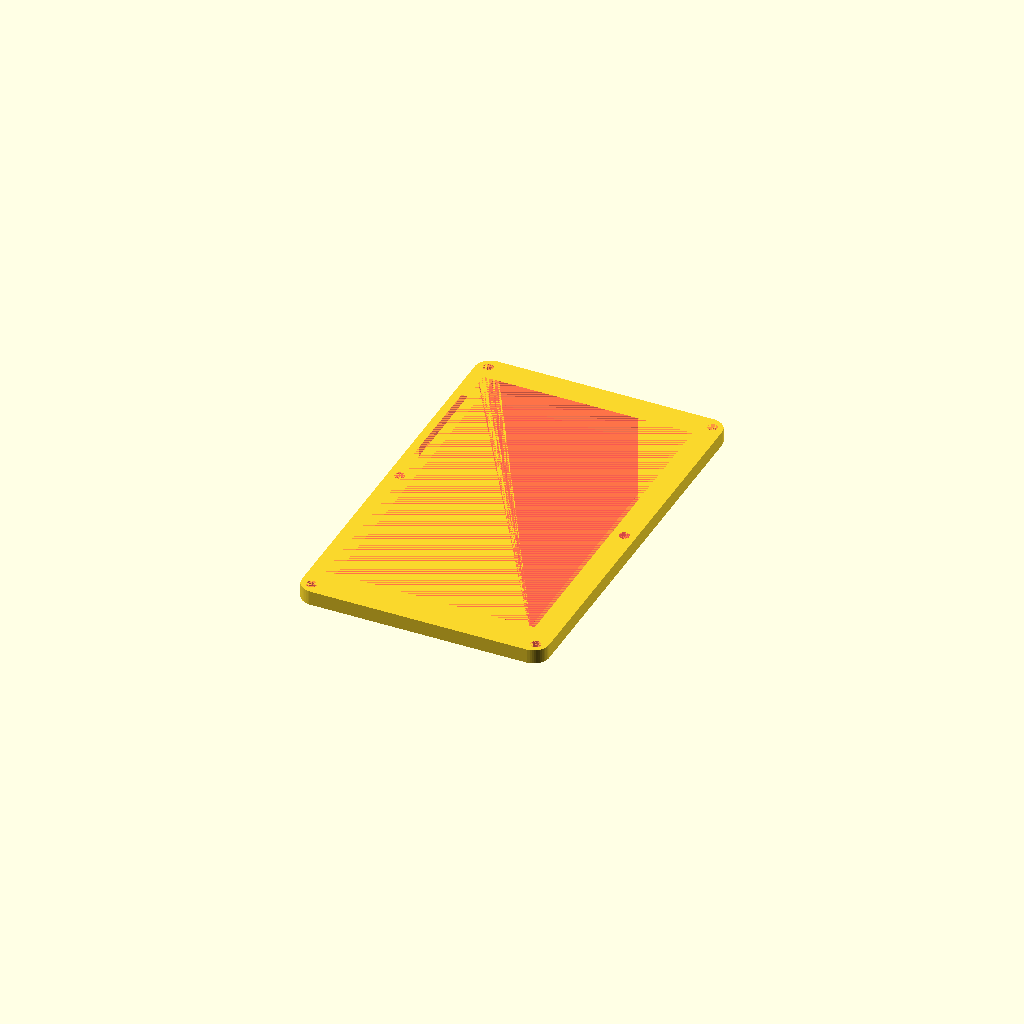
Cell 1: rendered with the file's own defaults.
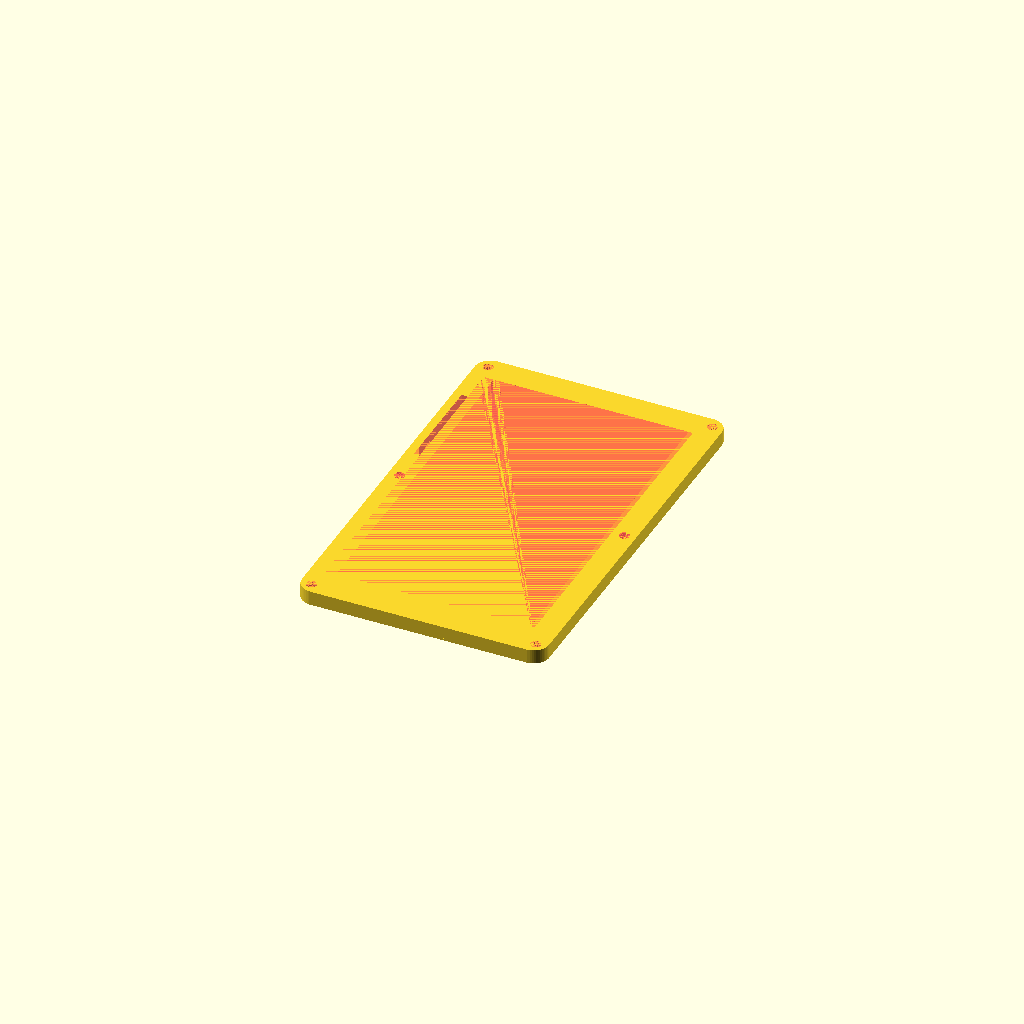
Cell 2 — FRONT_THICKNESS set to 2, the other parameters unchanged.
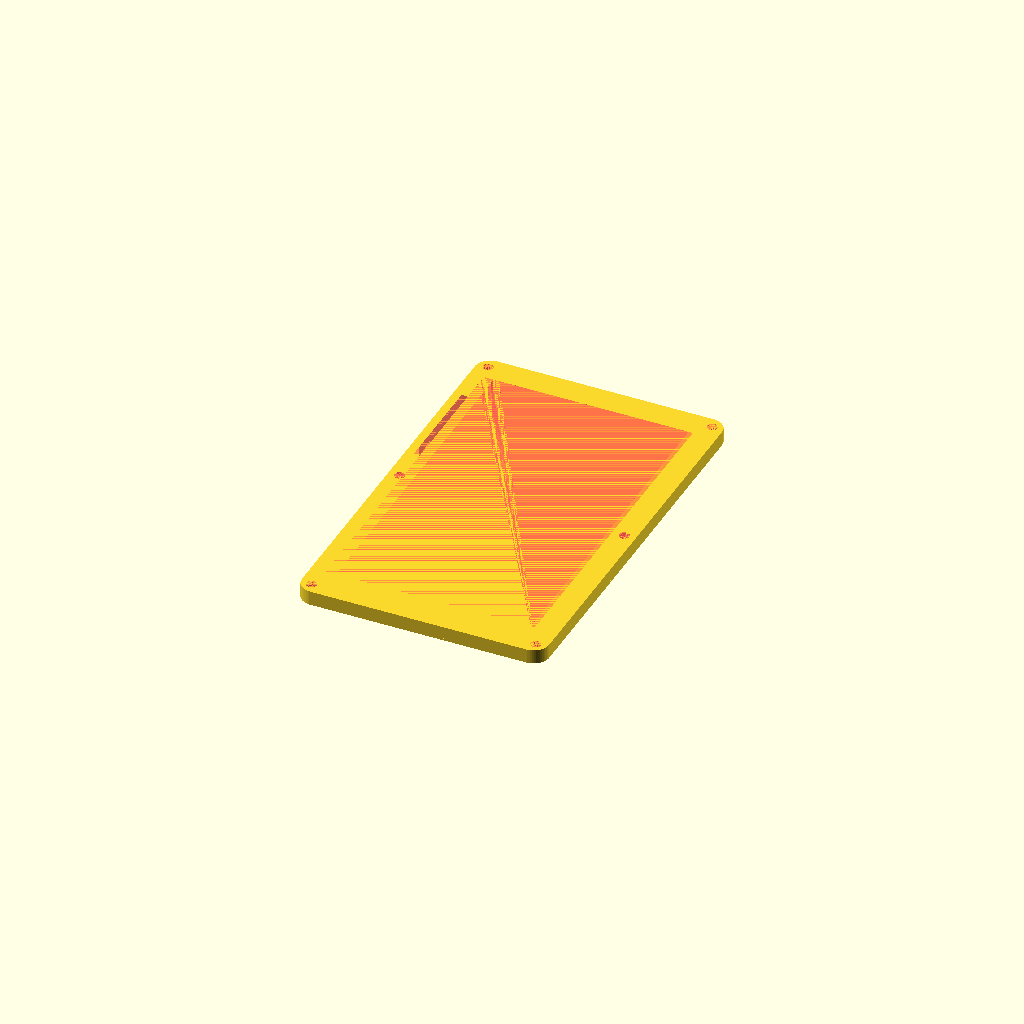
Cell 3 — WALL_THICKNESS set to 4, the other parameters unchanged.
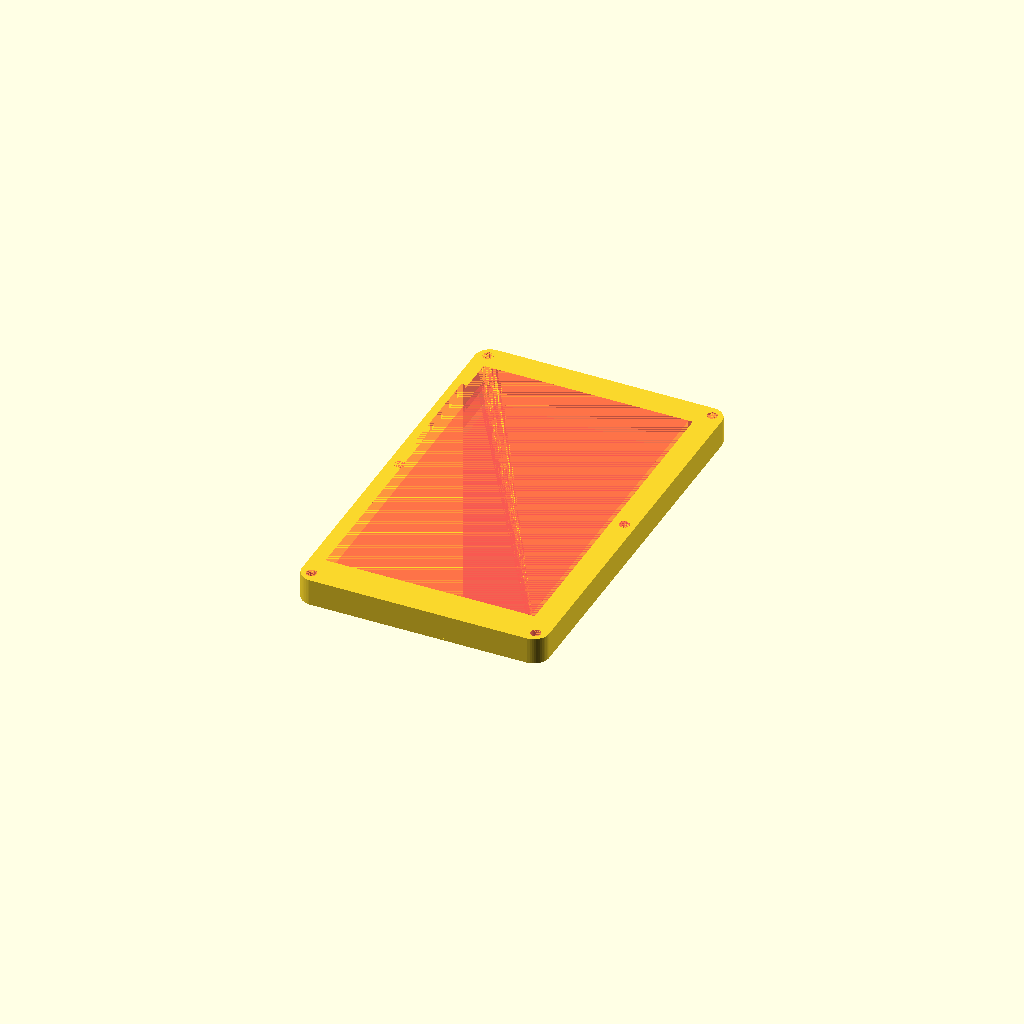
Cell 4: the same model with MIDDLE_HEIGHT = 12.
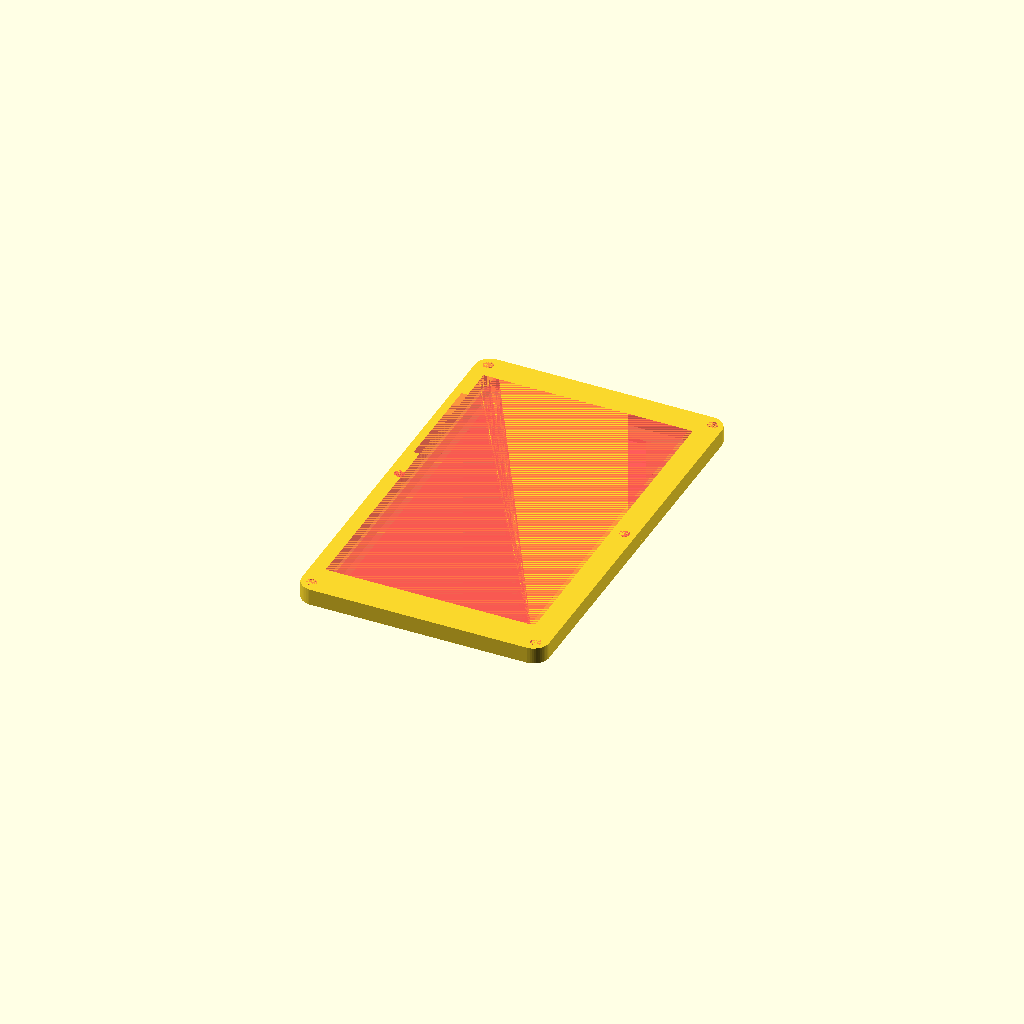
Cell 5: the same model with FRONT_HEIGHT = 2.
All cells are drawn from one camera (rotation 55°, 0°, 25°, orthographic, colour scheme Cornfield), so only the parameter changes between them.
The OpenSCAD source (3d-printer-parts/7-inch-touchscreen-enclosure.scad):
FRONT_THICKNESS = 1;
WALL_THICKNESS = 2;
MIDDLE_HEIGHT = 6;
FRONT_HEIGHT = 1;
BACK_HEIGHT = 2;

WIDTH = 120;
LENGTH = 195;
CORNER_DIA = 15;

TOUCHSCREEN_WIDTH = 99.6;
TOUCHSCREEN_LENGTH = 164.6;
TOUCHSCREEN_OFFSET_X = 7 - (WIDTH - TOUCHSCREEN_WIDTH)/2;
TOUCHSCREEN_OFFSET_Y = 17 - (LENGTH - TOUCHSCREEN_LENGTH)/2;
TOUCHSCREEN_RIBBON_WIDTH = 3;
TOUCHSCREEN_RIBBON_LENGTH = 50;
TOUCHSCREEN_RIBBON_OFFSET_X = 4 - (WIDTH - TOUCHSCREEN_RIBBON_WIDTH)/2;
TOUCHSCREEN_RIBBON_OFFSET_Y = 115 - (LENGTH - TOUCHSCREEN_RIBBON_LENGTH)/2;

DISPLAY_WIDTH = 96.6;
DISPLAY_LENGTH = 164.6;
DISPLAY_OFFSET_X = 12 - (WIDTH - DISPLAY_WIDTH)/2;
DISPLAY_OFFSET_Y = 17 - (LENGTH - DISPLAY_LENGTH)/2;
DISPLAY_RIBBON_WIDTH = 5;
DISPLAY_RIBBON_LENGTH = 40;
DISPLAY_RIBBON_OFFSET_X = 90 - (WIDTH - DISPLAY_RIBBON_WIDTH)/2;
DISPLAY_RIBBON_OFFSET_Y = 78 - (LENGTH - DISPLAY_RIBBON_LENGTH)/2;

PORT_WIDTH = 89.6;
PORT_LENGTH = 152.6;
PORT_OFFSET_X = 21 - (LENGTH - PORT_LENGTH)/2;
PORT_OFFSET_Y = 15 - (WIDTH - PORT_WIDTH)/2;

MOUNT_HOLE_DIA = 4;
MOUNT_HOLE_INSERT_DIA = 5;
MOUNT_HOLE_SPACING_X = 109;
MOUNT_HOLE_SPACING_Y = 184;

CONTROLLER_HOLE_DIA = 4;
CONTROLLER_HOLE_SPACING_X = 78;
CONTROLLER_HOLE_SPACING_Y = 115;


FRONT_HOLES = false;

$fn = 50;

module holes(w, l, h, dia) {
  for(i = [-1, 1]) {
    for(j = [-1, 1]) {
      translate([i * w/2, j * l/2, 0])
      cylinder(d = dia, h = h);
    }
  }
}

module rounded_rect(w, l, h, dia) {
    hull()
    holes(w - dia, l - dia, h, dia);
}

module port(w, l, h) {
  translate([-w/2, -l/2, 0])
  cube(size = [w, l, h]);
}

module front() {
  difference() {
    rounded_rect(WIDTH, LENGTH, FRONT_HEIGHT, CORNER_DIA);

    #translate([PORT_OFFSET_X, PORT_OFFSET_Y, 0])
    port(PORT_WIDTH, PORT_LENGTH, FRONT_HEIGHT);

    if(FRONT_HOLES) {
      #holes(MOUNT_HOLE_SPACING_X, MOUNT_HOLE_SPACING_Y, FRONT_HEIGHT, MOUNT_HOLE_DIA);
      #holes(MOUNT_HOLE_SPACING_X, 0, FRONT_HEIGHT, MOUNT_HOLE_DIA);
    }
  }
}

module middle() {
  difference() {
    rounded_rect(WIDTH, LENGTH, MIDDLE_HEIGHT, CORNER_DIA);

    #translate([DISPLAY_OFFSET_X, DISPLAY_OFFSET_Y, 0])
    port(DISPLAY_WIDTH, DISPLAY_LENGTH, MIDDLE_HEIGHT);

    #translate([TOUCHSCREEN_OFFSET_X, TOUCHSCREEN_OFFSET_Y, 0])
    port(TOUCHSCREEN_WIDTH, TOUCHSCREEN_LENGTH, MIDDLE_HEIGHT);

    #translate([TOUCHSCREEN_RIBBON_OFFSET_X, TOUCHSCREEN_RIBBON_OFFSET_Y, 0])
    port(TOUCHSCREEN_RIBBON_WIDTH, TOUCHSCREEN_RIBBON_LENGTH, MIDDLE_HEIGHT);

    #holes(MOUNT_HOLE_SPACING_X, MOUNT_HOLE_SPACING_Y, MIDDLE_HEIGHT, MOUNT_HOLE_INSERT_DIA);
    #holes(MOUNT_HOLE_SPACING_X, 0, MIDDLE_HEIGHT, MOUNT_HOLE_INSERT_DIA);
  }
}

module back() {
  difference() {
    rounded_rect(WIDTH, LENGTH, BACK_HEIGHT, CORNER_DIA);

    #translate([TOUCHSCREEN_RIBBON_OFFSET_X, TOUCHSCREEN_RIBBON_OFFSET_Y, 0])
    port(TOUCHSCREEN_RIBBON_WIDTH, TOUCHSCREEN_RIBBON_LENGTH, BACK_HEIGHT);

    #translate([DISPLAY_RIBBON_OFFSET_X, DISPLAY_RIBBON_OFFSET_Y, 0])
    port(DISPLAY_RIBBON_WIDTH, DISPLAY_RIBBON_LENGTH, BACK_HEIGHT);

    #holes(MOUNT_HOLE_SPACING_X, MOUNT_HOLE_SPACING_Y, BACK_HEIGHT, MOUNT_HOLE_DIA);
    #holes(MOUNT_HOLE_SPACING_X, 0, BACK_HEIGHT, MOUNT_HOLE_DIA);

    #holes(CONTROLLER_HOLE_SPACING_X, CONTROLLER_HOLE_SPACING_Y, BACK_HEIGHT, CONTROLLER_HOLE_DIA);
  }
}

!union() {
  front();
  translate([0, 0, FRONT_HEIGHT])
  middle();
}

back();
Customizer parameters (derived from the source; name, type, default, range or options):
FRONT_THICKNESS: number, default 1
WALL_THICKNESS: number, default 2
MIDDLE_HEIGHT: number, default 6
FRONT_HEIGHT: number, default 1
BACK_HEIGHT: number, default 2
WIDTH: number, default 120
LENGTH: number, default 195
CORNER_DIA: number, default 15
TOUCHSCREEN_WIDTH: number, default 99.6
TOUCHSCREEN_LENGTH: number, default 164.6
TOUCHSCREEN_RIBBON_WIDTH: number, default 3
TOUCHSCREEN_RIBBON_LENGTH: number, default 50
DISPLAY_WIDTH: number, default 96.6
DISPLAY_LENGTH: number, default 164.6
DISPLAY_RIBBON_WIDTH: number, default 5
DISPLAY_RIBBON_LENGTH: number, default 40
PORT_WIDTH: number, default 89.6
PORT_LENGTH: number, default 152.6
MOUNT_HOLE_DIA: number, default 4
MOUNT_HOLE_INSERT_DIA: number, default 5
MOUNT_HOLE_SPACING_X: number, default 109
MOUNT_HOLE_SPACING_Y: number, default 184
CONTROLLER_HOLE_DIA: number, default 4
CONTROLLER_HOLE_SPACING_X: number, default 78
CONTROLLER_HOLE_SPACING_Y: number, default 115
FRONT_HOLES: bool, default false
